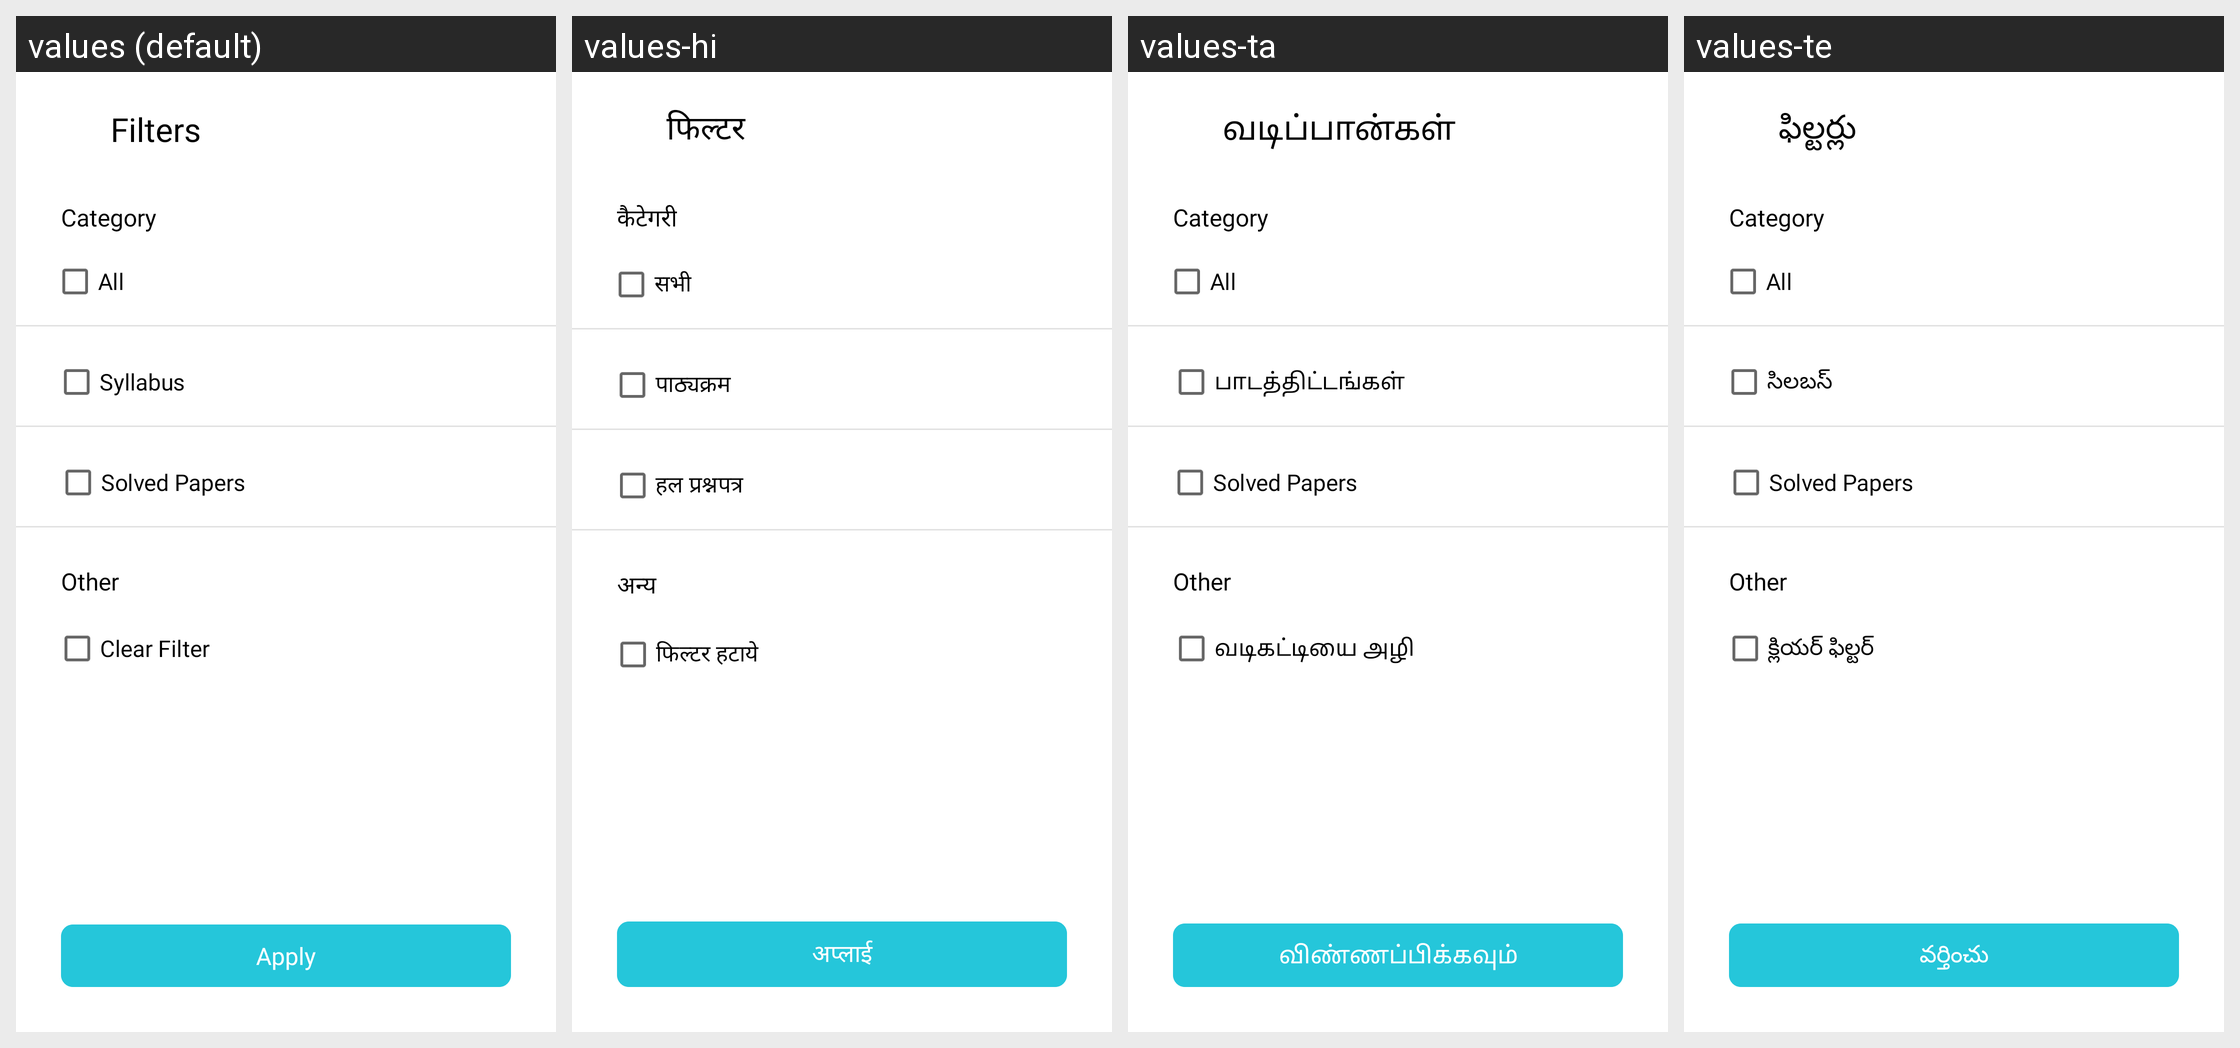

Here is an Android app screen in its default locale and in the app's own translations. Write out the translated-string differences for the strings that appear on this screen.
Android screen res/layout/chapter_list_filter.xml rendered under 4 locales, left to right: values (default), values-hi, values-ta, values-te. Device: Nexus 5 (rendered at 1080×1920; each locale shown at half size, 540×960, under a caption strip naming it); theme ArivihanTheme.
Other locales in the repository, not shown: values-bn, values-gu, values-kn, values-ml, values-mr, values-pa.
Strings drawn on this screen, with the default value and each locale's value (text and hints the layout hard-codes, and strings that could not be matched under every locale, appear in the picture but are not listed):

Filter
  values: Filters
  values-hi: फिल्टर
  values-ta: வடிப்பான்கள்
  values-te: ఫిల్టర్లు

category
  values: Category
  values-hi: कैटेगरी
  values-ta: Category  [not translated; the default value is used]
  values-te: Category  [not translated; the default value is used]

all
  values: All
  values-hi: सभी
  values-ta: All  [not translated; the default value is used]
  values-te: All  [not translated; the default value is used]

syllabus
  values: Syllabus
  values-hi: पाठ्यक्रम
  values-ta: பாடத்திட்டங்கள்
  values-te: సిలబస్

solved_papers
  values: Solved Papers
  values-hi: हल प्रश्नपत्र
  values-ta: Solved Papers  [not translated; the default value is used]
  values-te: Solved Papers  [not translated; the default value is used]

other
  values: Other
  values-hi: अन्य
  values-ta: Other  [not translated; the default value is used]
  values-te: Other  [not translated; the default value is used]

ClearFilter
  values: Clear Filter
  values-hi: फिल्टर हटाये
  values-ta: வடிகட்டியை அழி
  values-te: క్లియర్ ఫిల్టర్

apply
  values: Apply
  values-hi: अप्लाई
  values-ta: விண்ணப்பிக்கவும்
  values-te: వర్తించు
